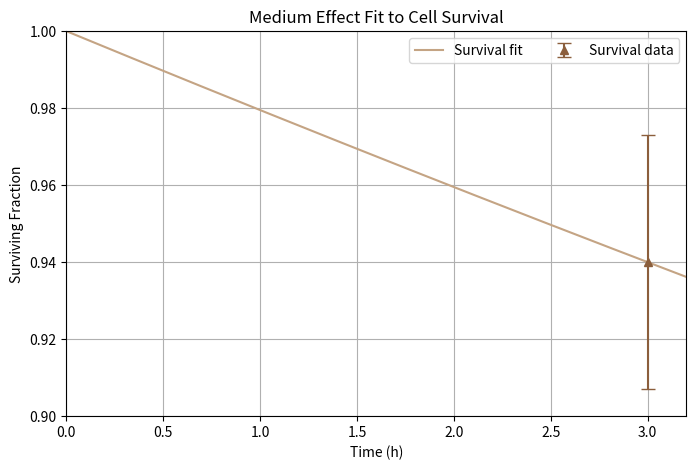

This figure's Python source:

import numpy as np
import matplotlib.pyplot as plt

# Given constants
lambda_Lu = 4.323e-3  # h⁻¹
A0 = 0.4              # MBq
alpha = 0.16          # Gy⁻¹
t_cal = 3.0           # calibration time in hours
S_cal = 0.94          # observed survival at t_cal
S_err = 0.033         # observed survival error at t_cal

# Analytical formula for Si
Si = - (lambda_Lu) / (alpha * A0) * np.log(S_cal) / (1 - np.exp(-lambda_Lu * t_cal))
print(f"Calibrated S_i = {Si:.6f} MBq⁻¹·Gy·h⁻¹")

# Time axis and predicted S(t)
t = np.linspace(0, 3.2, 300)
D = (Si * A0 / lambda_Lu) * (1 - np.exp(-lambda_Lu * t))
S = np.exp(-alpha * D)

# Plot
plt.figure(figsize=(8, 5))
plt.errorbar([t_cal], [S_cal], [S_err], fmt='^', label='Survival data', capsize=5, color='#8B5E3C')
plt.plot(t, S, label='Survival fit', color='#C4A484')
plt.title('Medium Effect Fit to Cell Survival')
plt.xlabel('Time (h)')
plt.ylabel('Surviving Fraction')
plt.xlim([0, 3.2])
plt.ylim([0.9, 1])
plt.legend(ncol=2)
plt.grid(True)
plt.show()
